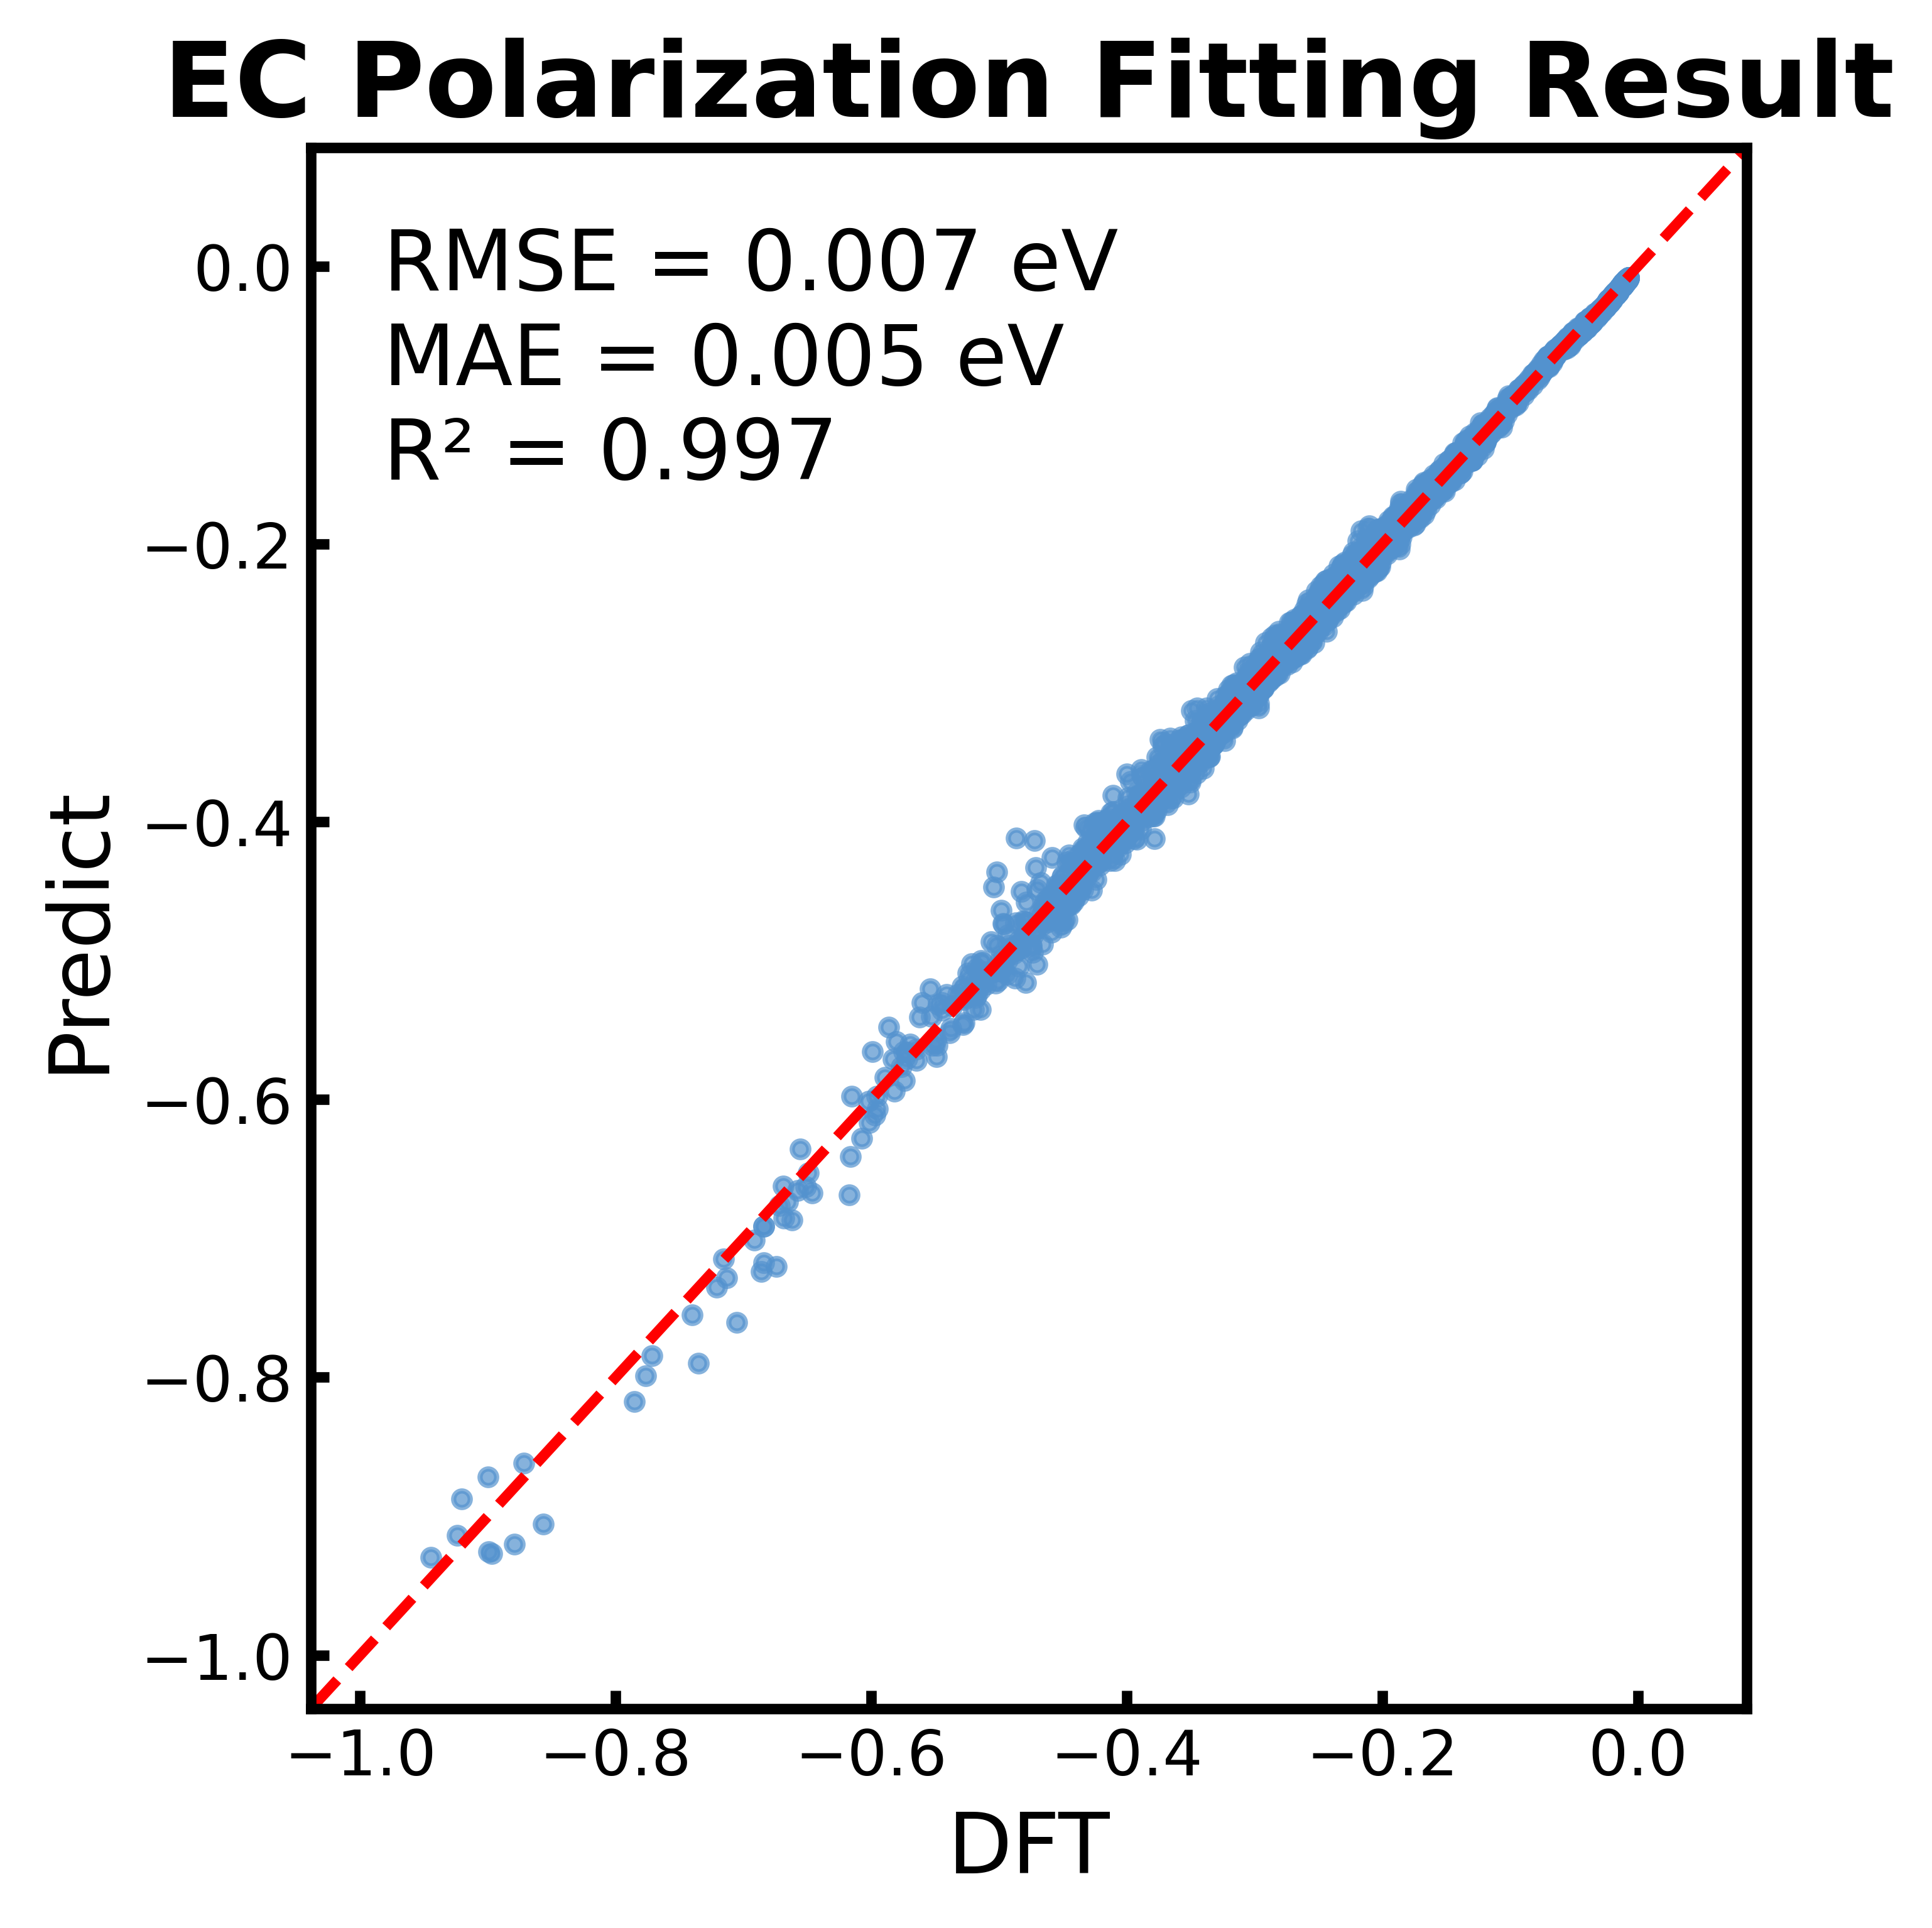

The script that saved this image:
import matplotlib as mpl
mpl.use('Agg')
import matplotlib.pyplot as plt
import numpy as np

# 读取数据
dft = []
predict = []

with open("test.fit", 'r') as isfile:
    for line in isfile:
        token = line.split()
        dft.append(float(token[0]))
        predict.append(float(token[1]))

dft = np.array(dft)
predict = np.array(predict)

# 计算 RMSE, MAE 和 R²
diff = dft - predict
rmse = np.sqrt(np.mean(diff**2))
mae = np.mean(np.abs(diff))
ss_total = np.sum((dft - np.mean(dft))**2)  # 总平方和
ss_residual = np.sum(diff**2)               # 残差平方和
r2 = 1 - (ss_residual / ss_total)

# 创建图形
fig, ax = plt.subplots(figsize=(5, 5), constrained_layout=True)

# 设置刻度方向为朝内，并调整字体大小和刻度线宽度
ax.tick_params(axis='both', which='major', direction='in', labelsize=12, width=2)
ax.tick_params(axis='both', which='minor', direction='in', width=2)

# 绘制散点图
ax.scatter(dft, predict, c='#5392CE', s=10, alpha=0.7)

# 添加 1:1 参考线
spoint = np.min(dft)
epoint = np.max(predict)
delt = epoint - spoint
spoint -= delt * 0.1
epoint += delt * 0.1
ax.plot([spoint, epoint], [spoint, epoint], 'r--', linewidth=2)

# 设置坐标轴范围
ax.set_xlim(spoint, epoint)
ax.set_ylim(spoint, epoint)

# 设置坐标轴标签
ax.set_xlabel("DFT", fontsize=16)
ax.set_ylabel("Predict", fontsize=16)

# 加粗坐标轴线条
for spine in ax.spines.values():
    spine.set_linewidth(2)

# 移除图例
ax.legend().remove()

# 直接添加统计信息文本而不使用文本框边框
textstr = f"RMSE = {rmse:.3f} eV\nMAE = {mae:.3f} eV\nR² = {r2:.3f}"
ax.text(0.05, 0.95, textstr, transform=ax.transAxes, fontsize=16, verticalalignment='top')

# 设置标题
ax.set_title("EC Polarization Fitting Result", fontsize=20, fontweight='bold')

# 保存图像
plt.savefig('plot_test.fit.png', dpi=600, bbox_inches='tight')
